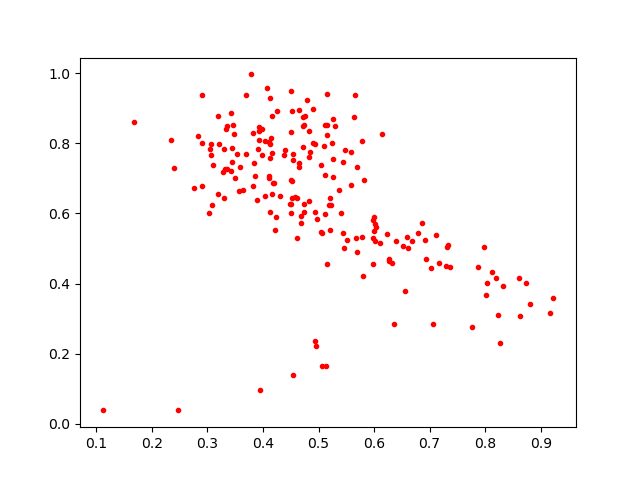

Values plotted in this chart, from the file beside it:
0.2463692, 0.039289
0.3039, 0.7836
0.5116, 0.8517
0.4505, 0.8319
0.7106, 0.5392
0.3466, 0.8507
0.5213, 0.6437
0.5807, 0.4203
0.6263, 0.4642
0.41, 0.7021
0.4188, 0.6869
0.3936, 0.8468
0.5648, 0.9388
0.4516, 0.6912
0.4679, 0.5929
0.3312, 0.7277
0.354, 0.7696
0.6313, 0.4589
0.4103, 0.8048
0.9159, 0.3153
0.2894, 0.9361
0.5976, 0.582
0.4848, 0.7752
0.4124, 0.7972
0.5068, 0.1661
0.5244, 0.8003
0.5587, 0.6822
0.6007, 0.589
0.3306, 0.6446
0.421, 0.5526
0.5993, 0.5492
0.3638, 0.6653
0.6868, 0.5718
0.5263, 0.8691
0.3475, 0.8264
0.5224, 0.6249
0.3331, 0.8408
0.29, 0.802
0.4731, 0.6032
0.167, 0.8611
0.3904, 0.7842
0.3211, 0.7966
0.5451, 0.5011
0.29, 0.6783
0.4136, 0.816
0.3033, 0.6025
0.412, 0.7572
0.8726, 0.4026
0.2755, 0.6737
0.3688, 0.7691
0.5258, 0.7539
0.3056, 0.7976
0.4073, 0.9561
0.5054, 0.545
0.4241, 0.5901
0.5112, 0.7102
0.4721, 0.8492
0.4655, 0.7422
0.4542, 0.7685
0.6556, 0.3786
0.4833, 0.8341
... 141 more rows
